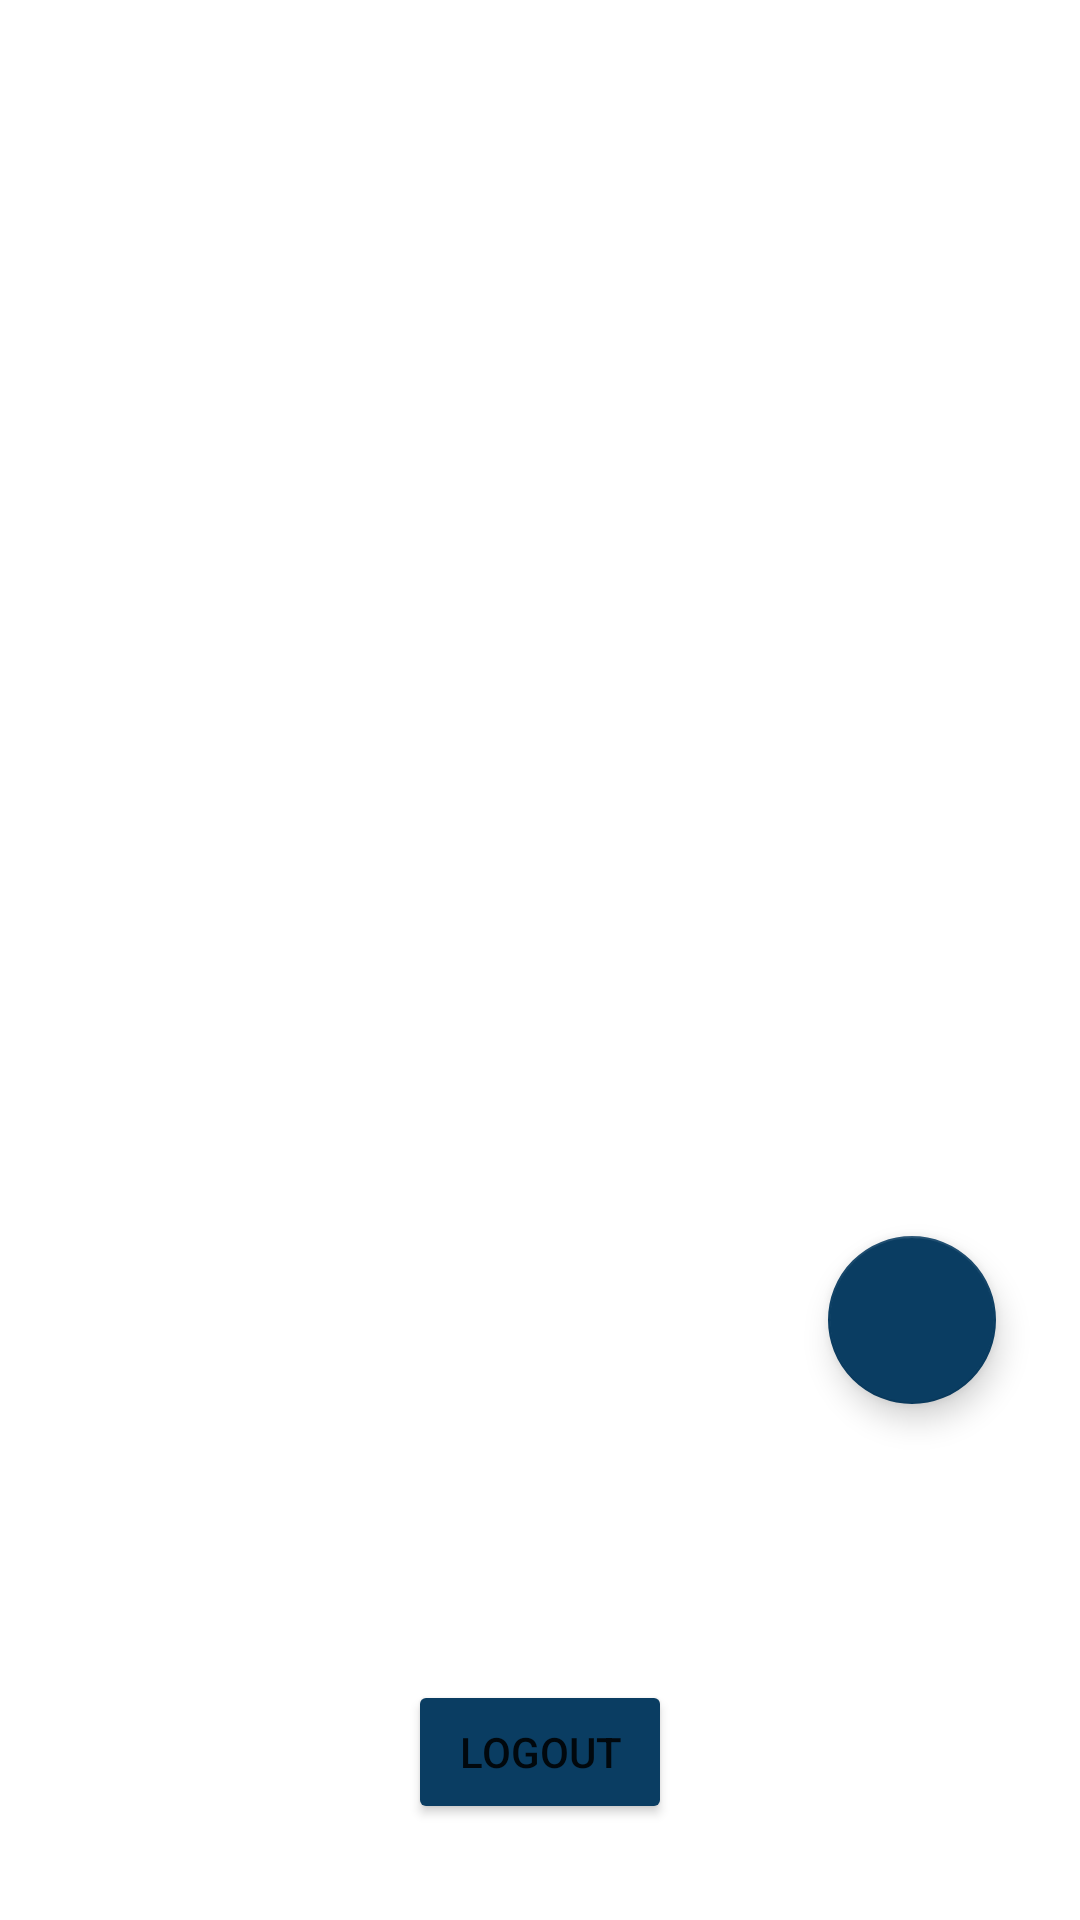

The Android layout XML behind this screen, and the referenced resources:
<!-- AndroidManifest.xml: application theme Theme.MiniProject -->
<!-- res/layout/activity_main.xml -->
<?xml version="1.0" encoding="utf-8"?>
<androidx.constraintlayout.widget.ConstraintLayout xmlns:android="http://schemas.android.com/apk/res/android"
    xmlns:app="http://schemas.android.com/apk/res-auto"
    xmlns:tools="http://schemas.android.com/tools"
    android:layout_width="wrap_content"
    android:layout_height="match_parent"
    tools:context=".MainActivity">

    <androidx.recyclerview.widget.RecyclerView
        android:id="@+id/recyclerView"
        android:layout_width="match_parent"
        android:layout_height="match_parent"
        app:layout_constraintBottom_toBottomOf="parent"
        app:layout_constraintEnd_toEndOf="parent"
        app:layout_constraintHorizontal_bias="0.5"
        app:layout_constraintStart_toStartOf="parent"
        app:layout_constraintTop_toTopOf="parent" />

    <com.google.android.material.floatingactionbutton.FloatingActionButton
        android:id="@+id/floatingActionButton"
        android:layout_width="wrap_content"
        android:layout_height="wrap_content"
        android:layout_marginEnd="28dp"
        android:layout_marginBottom="172dp"
        android:clickable="true"
        app:backgroundTint="@color/green_blue"
        app:layout_constraintBottom_toBottomOf="parent"
        app:layout_constraintEnd_toEndOf="parent"
        app:srcCompat="@drawable/baseline_add_24"
        app:tint="@color/white" />

    <Button
        android:id="@+id/logoutBtn"
        android:layout_width="wrap_content"
        android:layout_height="wrap_content"
        android:layout_marginStart="4dp"
        android:layout_marginEnd="4dp"
        android:layout_marginBottom="32dp"
        android:text="Logout"
        app:backgroundTint="@color/green_blue"
        app:layout_constraintBottom_toBottomOf="parent"
        app:layout_constraintEnd_toEndOf="parent"
        app:layout_constraintHorizontal_bias="0.5"
        app:layout_constraintStart_toStartOf="parent" />
</androidx.constraintlayout.widget.ConstraintLayout>
<!-- resources referenced by this layout -->
<resources>
  <color name="green_blue">#0A3D62</color>
  <color name="white">#FFFFFFFF</color>
  <style name="Theme.MiniProject" parent="Theme.MaterialComponents.DayNight.DarkActionBar">
          
          <item name="colorPrimary">@color/green_blue</item>
          <item name="colorPrimaryVariant">@color/dark_blue</item>
          <item name="colorOnPrimary">@color/white</item>
          
          <item name="colorSecondary">@color/teal_200</item>
          <item name="colorSecondaryVariant">@color/teal_700</item>
          <item name="colorOnSecondary">@color/black</item>
          
          <item name="android:statusBarColor">?attr/colorPrimaryVariant</item>
          
      </style>
  <color name="dark_blue">#192A56</color>
  <color name="teal_200">#FF03DAC5</color>
  <color name="teal_700">#FF018786</color>
  <color name="black">#FF000000</color>
</resources>
